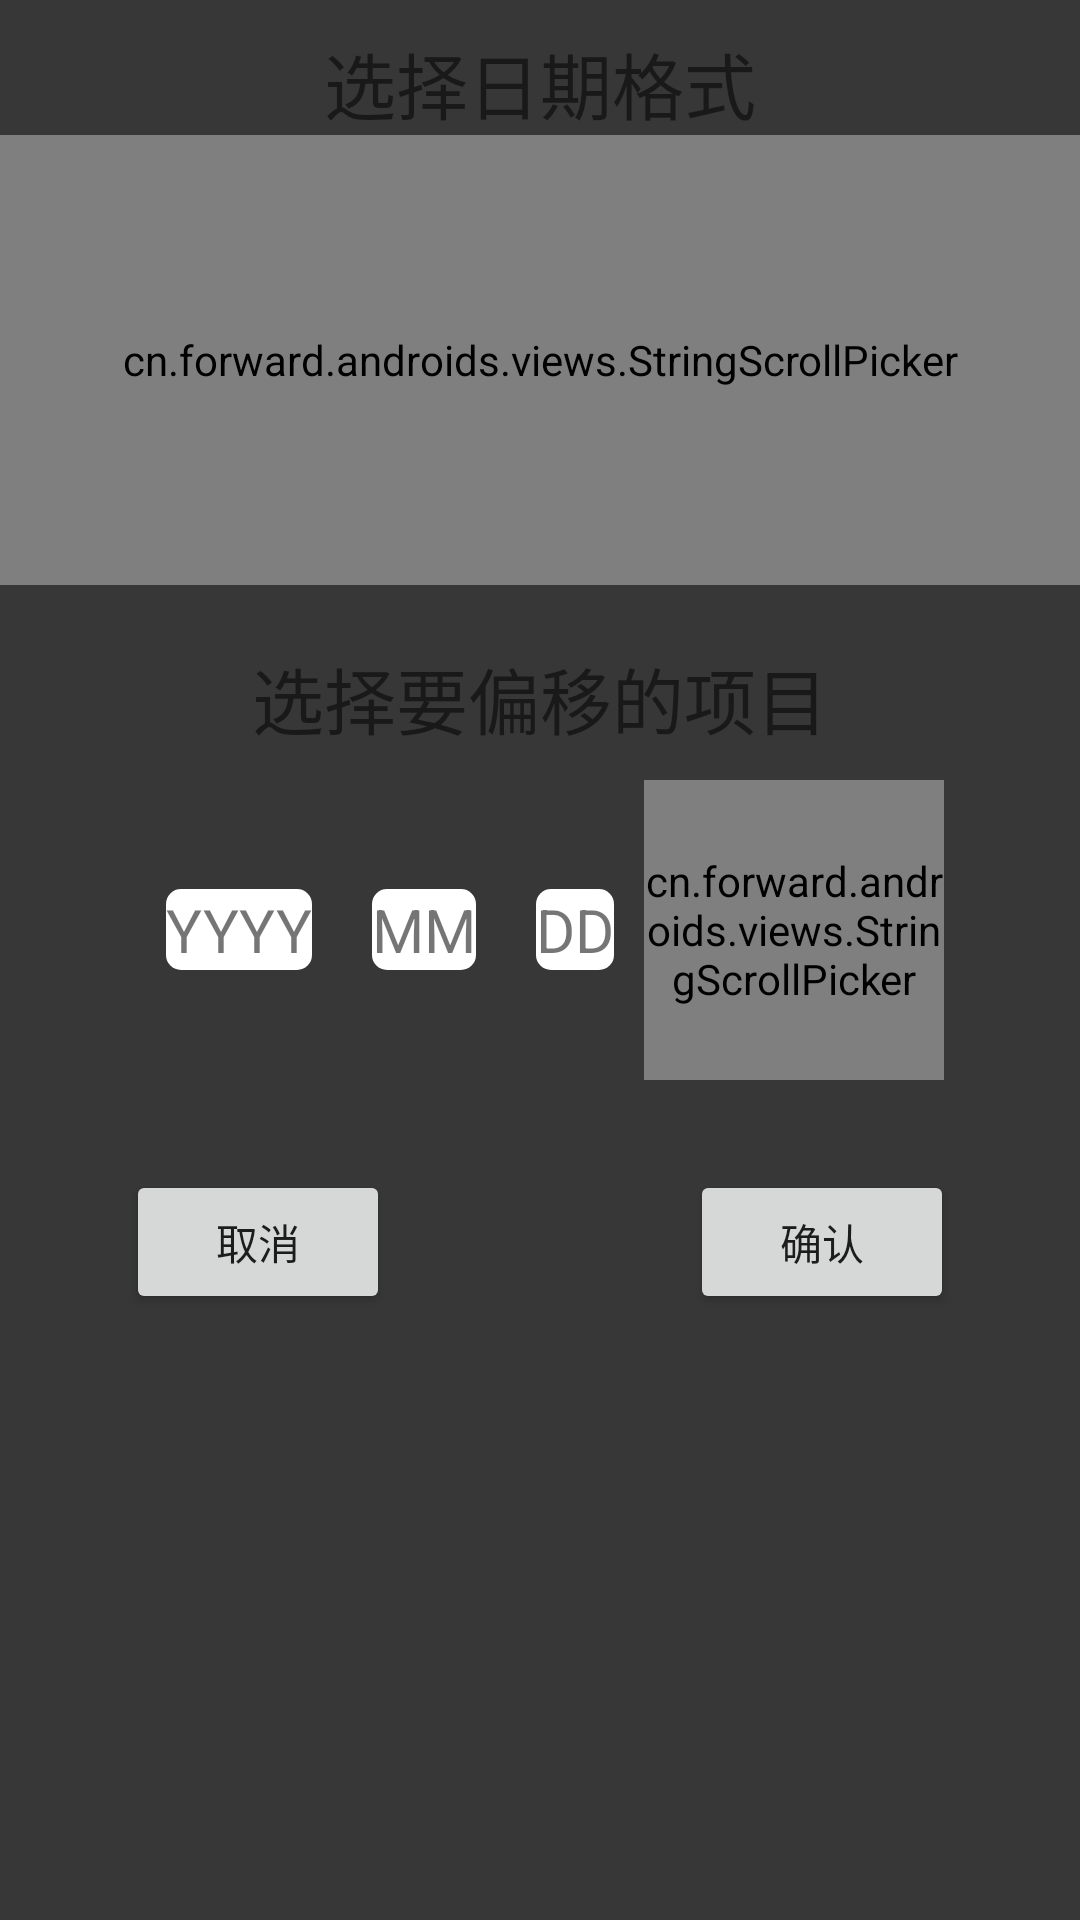

The Android layout XML behind this screen, and the referenced resources:
<!-- AndroidManifest.xml: application theme Theme.Printer -->
<!-- res/layout/dialog_adjust.xml -->
<?xml version="1.0" encoding="utf-8"?>

<LinearLayout
        xmlns:android="http://schemas.android.com/apk/res/android"
        xmlns:tools="http://schemas.android.com/tools"
        xmlns:app="http://schemas.android.com/apk/res-auto"
        android:layout_width="match_parent"
        android:layout_height="match_parent"
        android:orientation="vertical">
    <LinearLayout
            android:orientation="vertical"
            android:layout_width="match_parent"
            android:layout_height="wrap_content"
            android:gravity="center"
            android:layout_marginTop="10dp"
            android:layout_marginBottom="10dp">
        <TextView
                android:text="@string/date_format"
                android:layout_width="match_parent"
                android:layout_height="match_parent"
                android:layout_gravity="center_horizontal"
                android:layout_weight="1"
                android:textAlignment="center"
                android:textSize="24sp"/>
        <cn.forward.androids.views.StringScrollPicker
                android:id="@+id/adjustPattern"
                android:layout_width="match_parent"
                android:layout_height="150dp"
                app:spv_disallow_intercept_touch="true"
                app:spv_is_circulation="false"
                app:spv_max_text_size="20sp"
                app:spv_min_text_size="16sp"
                app:spv_orientation="vertical"
                app:spv_alignment="center"
                app:spv_visible_item_count="3"
        />
    </LinearLayout>
    <LinearLayout
            android:orientation="vertical"
            android:layout_width="match_parent"
            android:layout_height="wrap_content"
            android:gravity="center"
            android:layout_marginTop="10dp"
            android:layout_marginBottom="10dp">
        <TextView
                android:text="@string/date_adjust"
                android:layout_width="match_parent"
                android:layout_height="match_parent"
                android:layout_gravity="center_horizontal"
                android:layout_weight="1"
                android:textAlignment="center"
                android:textSize="24sp"/>
        <LinearLayout
                android:orientation="horizontal"
                android:layout_width="wrap_content"
                android:layout_height="wrap_content"
                android:layout_gravity="center_horizontal"
                android:gravity="center"
                android:layout_marginTop="10dp"
                android:layout_marginBottom="10dp">

            <TextView
                    android:id="@+id/yyyy"
                    android:layout_width="wrap_content"
                    android:layout_height="wrap_content"
                    android:text="YYYY"
                    android:background="@drawable/color_selector"
                    android:layout_marginHorizontal="10dp"
                    android:textSize="20sp"/>
            <TextView
                    android:id="@+id/mm"
                    android:layout_width="wrap_content"
                    android:layout_height="wrap_content"
                    android:text="MM"
                    android:background="@drawable/color_selector"
                    android:layout_marginHorizontal="10dp"
                    android:textSize="20sp"/>
            <TextView
                    android:id="@+id/dd"
                    android:layout_width="wrap_content"
                    android:layout_height="wrap_content"
                    android:text="DD"
                    android:background="@drawable/color_selector"
                    android:layout_marginHorizontal="10dp"
                    android:textSize="20sp"/>
            <cn.forward.androids.views.StringScrollPicker
                    android:id="@+id/adjustPicker"
                    android:layout_width="100dp"
                    android:layout_height="100dp"
                    app:spv_disallow_intercept_touch="true"
                    app:spv_is_circulation="false"
                    app:spv_max_text_size="20sp"
                    app:spv_min_text_size="16sp"
                    app:spv_max_line_width="300dp"
                    app:spv_orientation="vertical"
                    app:spv_alignment="center"
                    app:spv_visible_item_count="5"/>

        </LinearLayout>
    </LinearLayout>
    <LinearLayout
            android:orientation="horizontal"
            android:layout_width="match_parent"
            android:layout_height="wrap_content"
            android:gravity="center"
            android:layout_marginTop="10dp"
            android:layout_marginBottom="10dp">
        <Button
                android:id="@+id/adjustCancel"
                android:text="@string/cancel"
                android:layout_marginRight="100dp"
                android:layout_width="wrap_content"
                android:layout_height="wrap_content"/>
        <Button
                android:id="@+id/adjustConfirm"
                android:text="@string/confirm"
                android:layout_width="wrap_content"
                android:layout_height="wrap_content"/>
    </LinearLayout>
</LinearLayout>
<!-- resources referenced by this layout -->
<resources>
  <!-- drawable color_selector (drawable) -->
  <?xml version="1.0" encoding="utf-8"?>
  
  <selector xmlns:android="http://schemas.android.com/apk/res/android">
      
      <item android:state_checked="true" android:drawable="@drawable/color_checked" />
  
      
      <item android:state_checked="false" android:drawable="@drawable/color_unchecked" />
  
  </selector>
  <string name="cancel">取消</string>
  <string name="confirm">确认</string>
  <string name="date_adjust">选择要偏移的项目</string>
  <string name="date_format">选择日期格式</string>
  <style name="Theme.Printer" parent="Theme.MaterialComponents.DayNight.DarkActionBar">
          <item name="textAllCaps">false</item>
          <item name="android:windowBackground">@color/background</item>
          
          <item name="colorPrimary">@color/dark_200</item>
          <item name="colorPrimaryVariant">@color/dark_700</item>
          <item name="colorOnPrimary">@color/white</item>
          
          <item name="colorSecondary">@color/dark_200</item>
          <item name="colorSecondaryVariant">@color/dark_700</item>
          <item name="colorOnSecondary">@color/black</item>
          
          <item name="android:statusBarColor" tools:targetApi="l">?attr/colorPrimaryVariant</item>
          
      </style>
  <!-- drawable color_checked (drawable) -->
  <?xml version="1.0" encoding="utf-8"?>
  
  <shape xmlns:android = "http://schemas.android.com/apk/res/android"
         android:shape= "rectangle" >
      <solid android:color= "#803e3841" />
      <corners android:radius= "5dp" />
  </shape>
  <!-- drawable color_unchecked (drawable) -->
  <?xml version="1.0" encoding="utf-8"?>
  
  <shape xmlns:android = "http://schemas.android.com/apk/res/android"
         android:shape= "rectangle" >
      <solid android:color= "#FFFFFFFF" />
      <corners android:radius= "5dp" />
  </shape>
  <color name="background">#FF383738</color>
  <color name="dark_200">#FF505050</color>
  <color name="dark_700">#FF292929</color>
  <color name="white">#FFFFFFFF</color>
  <color name="black">#FF000000</color>
</resources>
